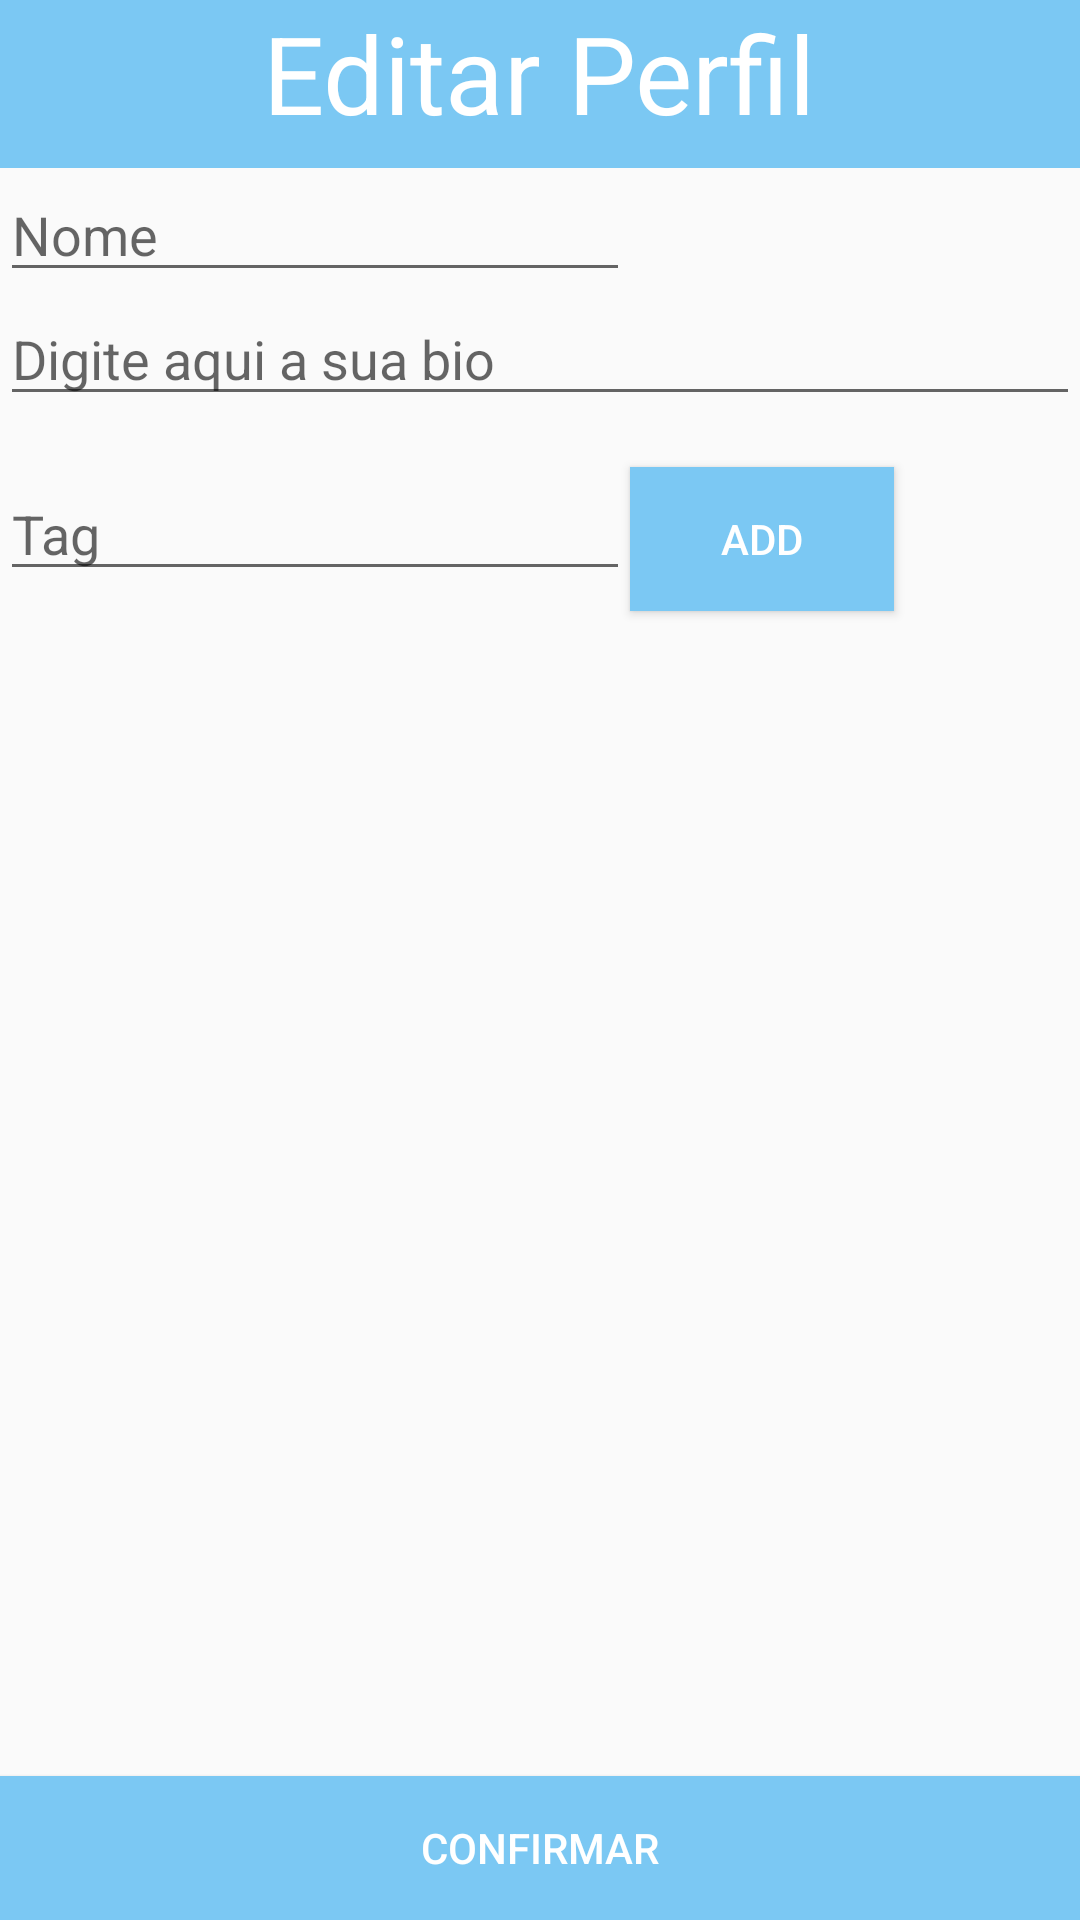

Write the Android layout XML for this screen, with the resource values it uses.
<!-- AndroidManifest.xml: application theme AppTheme -->
<!-- res/layout/activity_editar_perfil.xml -->
<?xml version="1.0" encoding="utf-8"?>
<ScrollView xmlns:android="http://schemas.android.com/apk/res/android"
    xmlns:app="http://schemas.android.com/apk/res-auto"
    xmlns:tools="http://schemas.android.com/tools"
    android:id="@+id/ScrollView01"
    android:layout_width="match_parent"
    android:layout_height="match_parent"
    android:fillViewport="true">

    <RelativeLayout
        xmlns:tools="http://schemas.android.com/tools"
        android:id="@+id/activity_editar_perfil"
        android:layout_width="match_parent"
        android:layout_height="wrap_content"
        tools:context="ufrpe.edu.learnit.perfil.gui.EditarPerfilActivity">

        <android.support.v7.widget.Toolbar
            android:id="@+id/toolbar"
            android:layout_width="match_parent"
            android:layout_height="?attr/actionBarSize"
            android:background="#7bc8f3"
            app:popupTheme="@style/AppTheme.PopupOverlay"
            android:layout_alignParentTop="true" />

        <android.support.design.widget.TextInputLayout
            android:layout_width="match_parent"
            android:layout_height="wrap_content"
            android:layout_marginTop="147dp"
            android:layout_below="@+id/textView4"
            android:layout_centerHorizontal="true"
            android:id="@+id/textInputLayout">

        </android.support.design.widget.TextInputLayout>


        <EditText
            android:layout_width="wrap_content"
            android:layout_height="wrap_content"
            android:inputType="textPersonName"
            android:hint="Nome"
            android:ems="10"
            android:id="@+id/EditTextNome"
            android:layout_below="@+id/toolbar"
            android:layout_alignParentLeft="true"
            android:layout_alignParentStart="true" />

        <EditText
            android:layout_width="wrap_content"
            android:layout_height="wrap_content"
            android:hint="Digite aqui a sua bio"
            android:id="@+id/editTextDescricao"
            android:layout_below="@+id/EditTextNome"
            android:layout_alignParentLeft="true"
            android:layout_alignParentStart="true"
            android:maxLines="6"
            android:scrollbars="vertical"
            android:layout_alignParentRight="true"
            android:layout_alignParentEnd="true" />

        <TextView
            android:text="Editar Perfil"
            android:layout_width="wrap_content"
            android:layout_height="wrap_content"
            android:id="@+id/textView4"
            android:textSize="36sp"
            android:textColor="@android:color/background_light"
            android:layout_alignParentTop="true"
            android:layout_centerHorizontal="true" />

        <Button
            android:text="Add"
            android:layout_width="wrap_content"
            android:layout_height="wrap_content"
            android:id="@+id/ButtonAddTag"
            android:layout_below="@+id/editTextDescricao"
            android:background="#7bc8f3"
            android:textColor="@android:color/background_light"
            android:onClick="populateListView"
            android:layout_alignTop="@+id/editTextTag"
            android:layout_toRightOf="@+id/editTextTag"
            android:layout_toEndOf="@+id/editTextTag" />

        <AutoCompleteTextView
            android:layout_width="wrap_content"
            android:layout_height="wrap_content"
            android:ems="10"
            android:id="@+id/editTextTag"
            android:hint="Tag"
            android:layout_marginTop="17dp"
            android:layout_below="@+id/editTextDescricao"
            android:layout_alignParentLeft="true"
            android:layout_alignParentStart="true" />

        <Button
            android:text="Confirmar"
            android:layout_width="wrap_content"
            android:layout_height="wrap_content"
            android:id="@+id/button3"
            android:background="#7bc8f3"
            android:textColor="@android:color/background_light"
            android:onClick="confirmar"
            android:layout_alignParentBottom="true"
            android:layout_alignParentLeft="true"
            android:layout_alignParentStart="true"
            android:layout_alignParentRight="true"
            android:layout_alignParentEnd="true" />

        <ListView
            android:layout_width="match_parent"
            android:layout_height="match_parent"
            android:id="@+id/ListViewTags"
            android:layout_below="@+id/ButtonAddTag"
            android:layout_alignParentLeft="true"
            android:layout_alignParentStart="true"
            android:layout_above="@+id/button3" />

    </RelativeLayout>
</ScrollView>
<!-- resources referenced by this layout -->
<resources>
  <style name="AppTheme.PopupOverlay" parent="ThemeOverlay.AppCompat.Light" />
  <style name="AppTheme" parent="Theme.AppCompat.Light.NoActionBar">
          
          <item name="colorPrimary">@color/colorPrimary</item>
          <item name="colorPrimaryDark">@color/colorPrimaryDark</item>
          <item name="colorAccent">@color/colorAccent</item>
      </style>
  <color name="colorPrimary">#9affab</color>
  <color name="colorPrimaryDark">#6a000000</color>
  <color name="colorAccent">#000000</color>
</resources>
